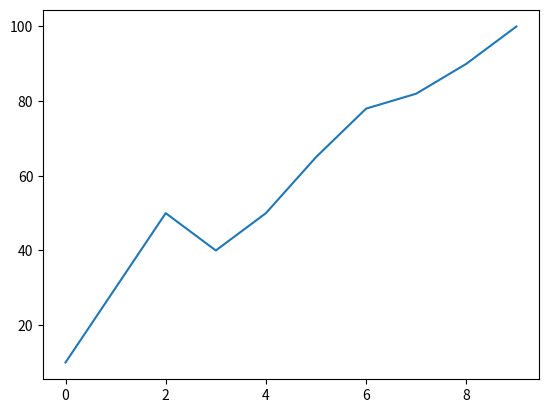

This figure's Python source:
import matplotlib.pyplot as plt
import numpy as np

numArray = np.array([10, 30, 50, 40, 50, 65, 78, 82, 90, 100])

plt.plot(numArray)
plt.show()